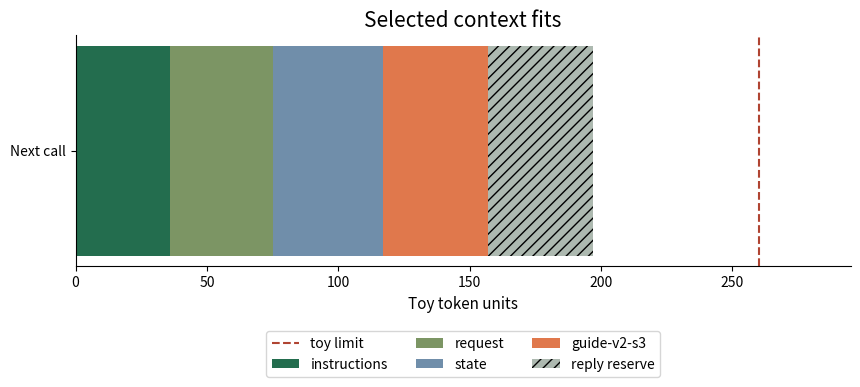

Recreate this plot in Python.
import json
import matplotlib.pyplot as plt

plt.rcParams.update({
    "figure.figsize": (9, 4), "figure.dpi": 110,
    "axes.spines.top": False, "axes.spines.right": False,
    "axes.prop_cycle": plt.cycler(color=["#236d4e", "#e0784c", "#708eaa"]),
    "axes.titlesize": 15, "axes.labelsize": 11
})
print("Ready. No network or model download is needed.")
import re

def toy_tokens(text):
    return re.findall(r"\w+|[^\w\s]", text, flags=re.UNICODE)

blocks = [
    {"id": "instructions", "kind": "system_instruction", "content": "Help with course support. Use evidence. Ask before booking."},
    {"id": "request", "kind": "user_request", "content": "Find recursion support after 16:00. I have not approved a booking."},
    {"id": "state", "kind": "application_state", "content": "Goal: recursion after 16:00. Approved session: none. Booking: not attempted."},
    {"id": "guide-v2-s3", "kind": "retrieved_evidence", "content": "Week 3 recursion: identify the base case and trace factorial."},
    {"id": "history-dump", "kind": "selected_history", "content": "We discussed unrelated clubs and menus. " * 80},
]
def block_size(block):
    return len(toy_tokens(json.dumps(block, ensure_ascii=False)))
def used_tokens(selected, reply_reserve=40):
    # A deliberately simplified format: sum serialized blocks and a reserved reply.
    return sum(block_size(block) for block in selected) + reply_reserve

CONTEXT_LIMIT = 260
for block in blocks:
    print(f"{block['id']:16} {block_size(block):4} toy tokens")
print("Everything + reply reserve:", used_tokens(blocks))
print("Toy capacity:", CONTEXT_LIMIT)
print("\nActual message content:")
print(json.dumps(blocks[:2], indent=2))

chosen_ids = None  # YOUR TURN: a list of block IDs
if chosen_ids is None:
    print("YOUR TURN B: select the blocks for the next call.")
else:
    known = {block["id"]: block for block in blocks}
    assert len(chosen_ids) == len(set(chosen_ids)), "Do not duplicate context."
    assert set(chosen_ids) <= set(known), "Use known IDs."
    assert {"instructions", "request", "state", "guide-v2-s3"} <= set(chosen_ids)
    assert "history-dump" not in chosen_ids, "Do not include irrelevant history."
    selected = [known[key] for key in chosen_ids]
    assert used_tokens(selected) <= CONTEXT_LIMIT, "Context exceeds this toy capacity."
    print("PASS B:", used_tokens(selected), "toy tokens including reply reserve.")

# Canonical selection so later cells remain runnable if YOUR TURN B is incomplete.
selected_context = [block for block in blocks if block["id"] != "history-dump"]
sizes = [block_size(block) for block in selected_context] + [40]
labels = [block["id"] for block in selected_context] + ["reply reserve"]
fig, ax = plt.subplots(figsize=(10, 3))
left = 0
colors = ["#236d4e", "#7c9564", "#708eaa", "#e0784c", "#adb9b0"]
for label, size, color in zip(labels, sizes, colors):
    ax.barh(["Next call"], [size], left=left, label=label, color=color,
            hatch="///" if label == "reply reserve" else None)
    left += size
ax.axvline(CONTEXT_LIMIT, color="#b04432", linestyle="--", label="toy limit")
ax.set(xlabel="Toy token units", xlim=(0, CONTEXT_LIMIT + 35), title="Selected context fits")
ax.legend(ncol=3, loc="upper center", bbox_to_anchor=(0.5, -0.25))
plt.show()
assert used_tokens(selected_context) <= CONTEXT_LIMIT

naive_tail = blocks[-1:]
print("Naive last-block selection:", [b["id"] for b in naive_tail])
print("Lost required IDs:", {"instructions", "request", "state"} - {b["id"] for b in naive_tail})

notes = "Recursion calls a function again with a smaller problem. A base case stops it."
your_prompt = """I know Java functions but have not used recursion.
Using only the supplied notes, explain the base case and give one tracing exercise with an answer key.
If the notes do not support a requested fact, say what is missing."""

print("SUPPLIED NOTES:", notes)
print("\nYOUR REQUEST:", your_prompt)
# YOUR TURN: edit your_prompt.
# Self-check: source boundary? learner level? checkable exercise? behavior when evidence is absent?
# This cell displays your input. It does not generate or grade an LLM answer.

checkpoint = {
    "goal": {"topic": "recursion", "after": "16:00"},
    "source_ids": ["guide-v2-s3"],
    "approved_session": "wed-1630",
    "booking_status": "failed_full",
    "next_step": "refresh availability and ask about alternatives",
}
underspecified_summary = {"goal": "help the user", "approved": True}

# JSON round-trip represents a stored checkpoint being loaded.
loaded_checkpoint = json.loads(json.dumps(checkpoint))
assert loaded_checkpoint == checkpoint
print(json.dumps(loaded_checkpoint, indent=2))
print("\nA model sees it only if the harness adds it to the next call.")

# Ordinary application check; this does not ask a model to infer permission.
def has_exact_approval(session_id, approval_record):
    return approval_record.get("approved_session") == session_id

assert has_exact_approval("wed-1630", loaded_checkpoint)
assert not has_exact_approval("fri-1700", loaded_checkpoint)
assert not has_exact_approval("fri-1700", underspecified_summary)
print("PASS: an approval record without a session ID does not authorize a different session.")
